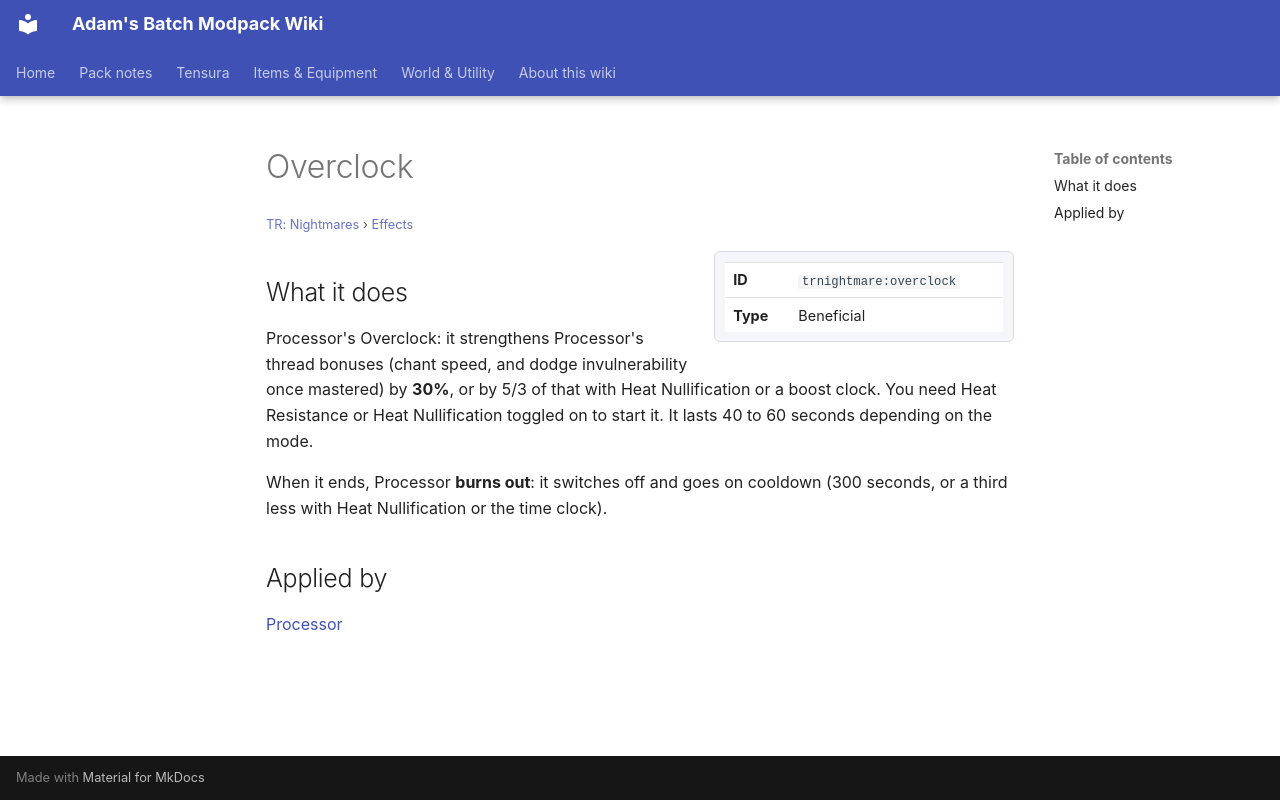

repository: Proteus-Nell/Adams-Batch-MC-Modpack-Wiki · page: tr-nightmares/effects/overclock/index.html · generator: mkdocs

# Overclock

<small>[TR: Nightmares](../index.md) &rsaquo; [Effects](index.md)</small>

<div class="infobox" markdown>

| | |
|---|---|
| **ID** | `trnightmare:overclock` |
| **Type** | Beneficial |

</div>

## What it does

Processor's Overclock: it strengthens Processor's thread bonuses (chant speed, and dodge invulnerability once mastered) by **30%**, or by 5/3 of that with Heat Nullification or a boost clock. You need Heat Resistance or Heat Nullification toggled on to start it. It lasts 40 to 60 seconds depending on the mode.

When it ends, Processor **burns out**: it switches off and goes on cooldown (300 seconds, or a third less with Heat Nullification or the time clock).

## Applied by

[Processor](../abilities/unique-skills/processor.md)
